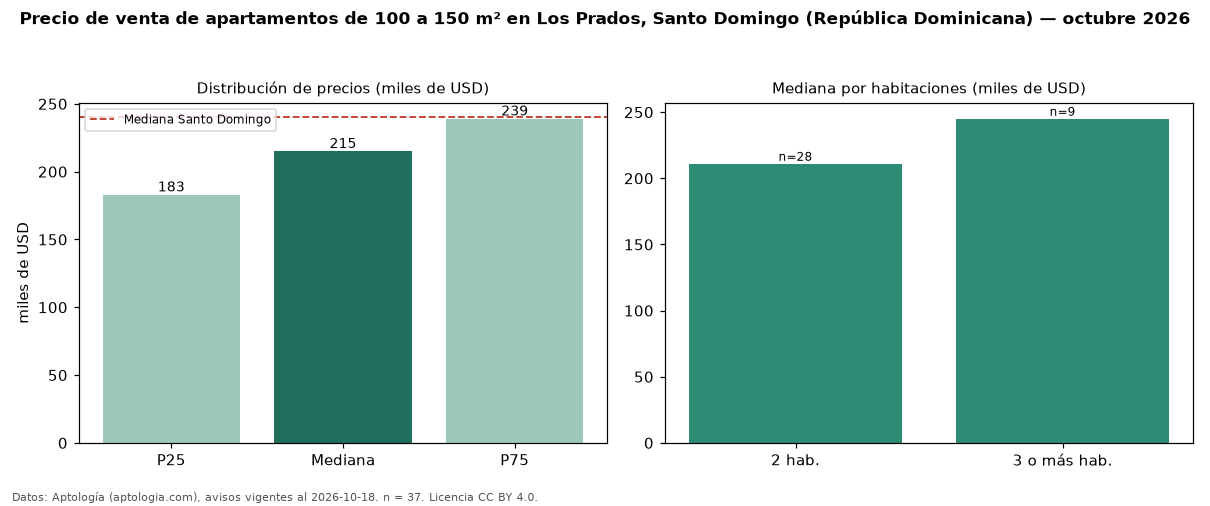

Values plotted in this chart, from the file beside it:
seccion, metrica, valor, moneda, n
filtro, area4, de 100 a 150 m², , 37
precio, p25, 183000, USD, 37
precio, mediana, 215000, USD, 37
precio, p75, 239000, USD, 37
precio, minimo, 120200, USD, 37
precio, maximo, 285000, USD, 37
m2, mediana_precio_m2, 1680, USD, 37
m2, area_mediana_m2, 124.0, m2, 37
banos, mediana_banos, 2.0, , 
habitaciones, 2, 211000, USD, 28
habitaciones, 3+, 245000, USD, 9
ciudad, mediana_ciudad_referencia, 240000, USD, 
ciudad, mediana_m2_ciudad, 1975, USD, 
fuente, fecha_datos, 2026-10-18, , 
fuente, atribucion, https://www.aptologia.com/do/venta/santo…, , 
fuente, licencia, CC BY 4.0, , 
